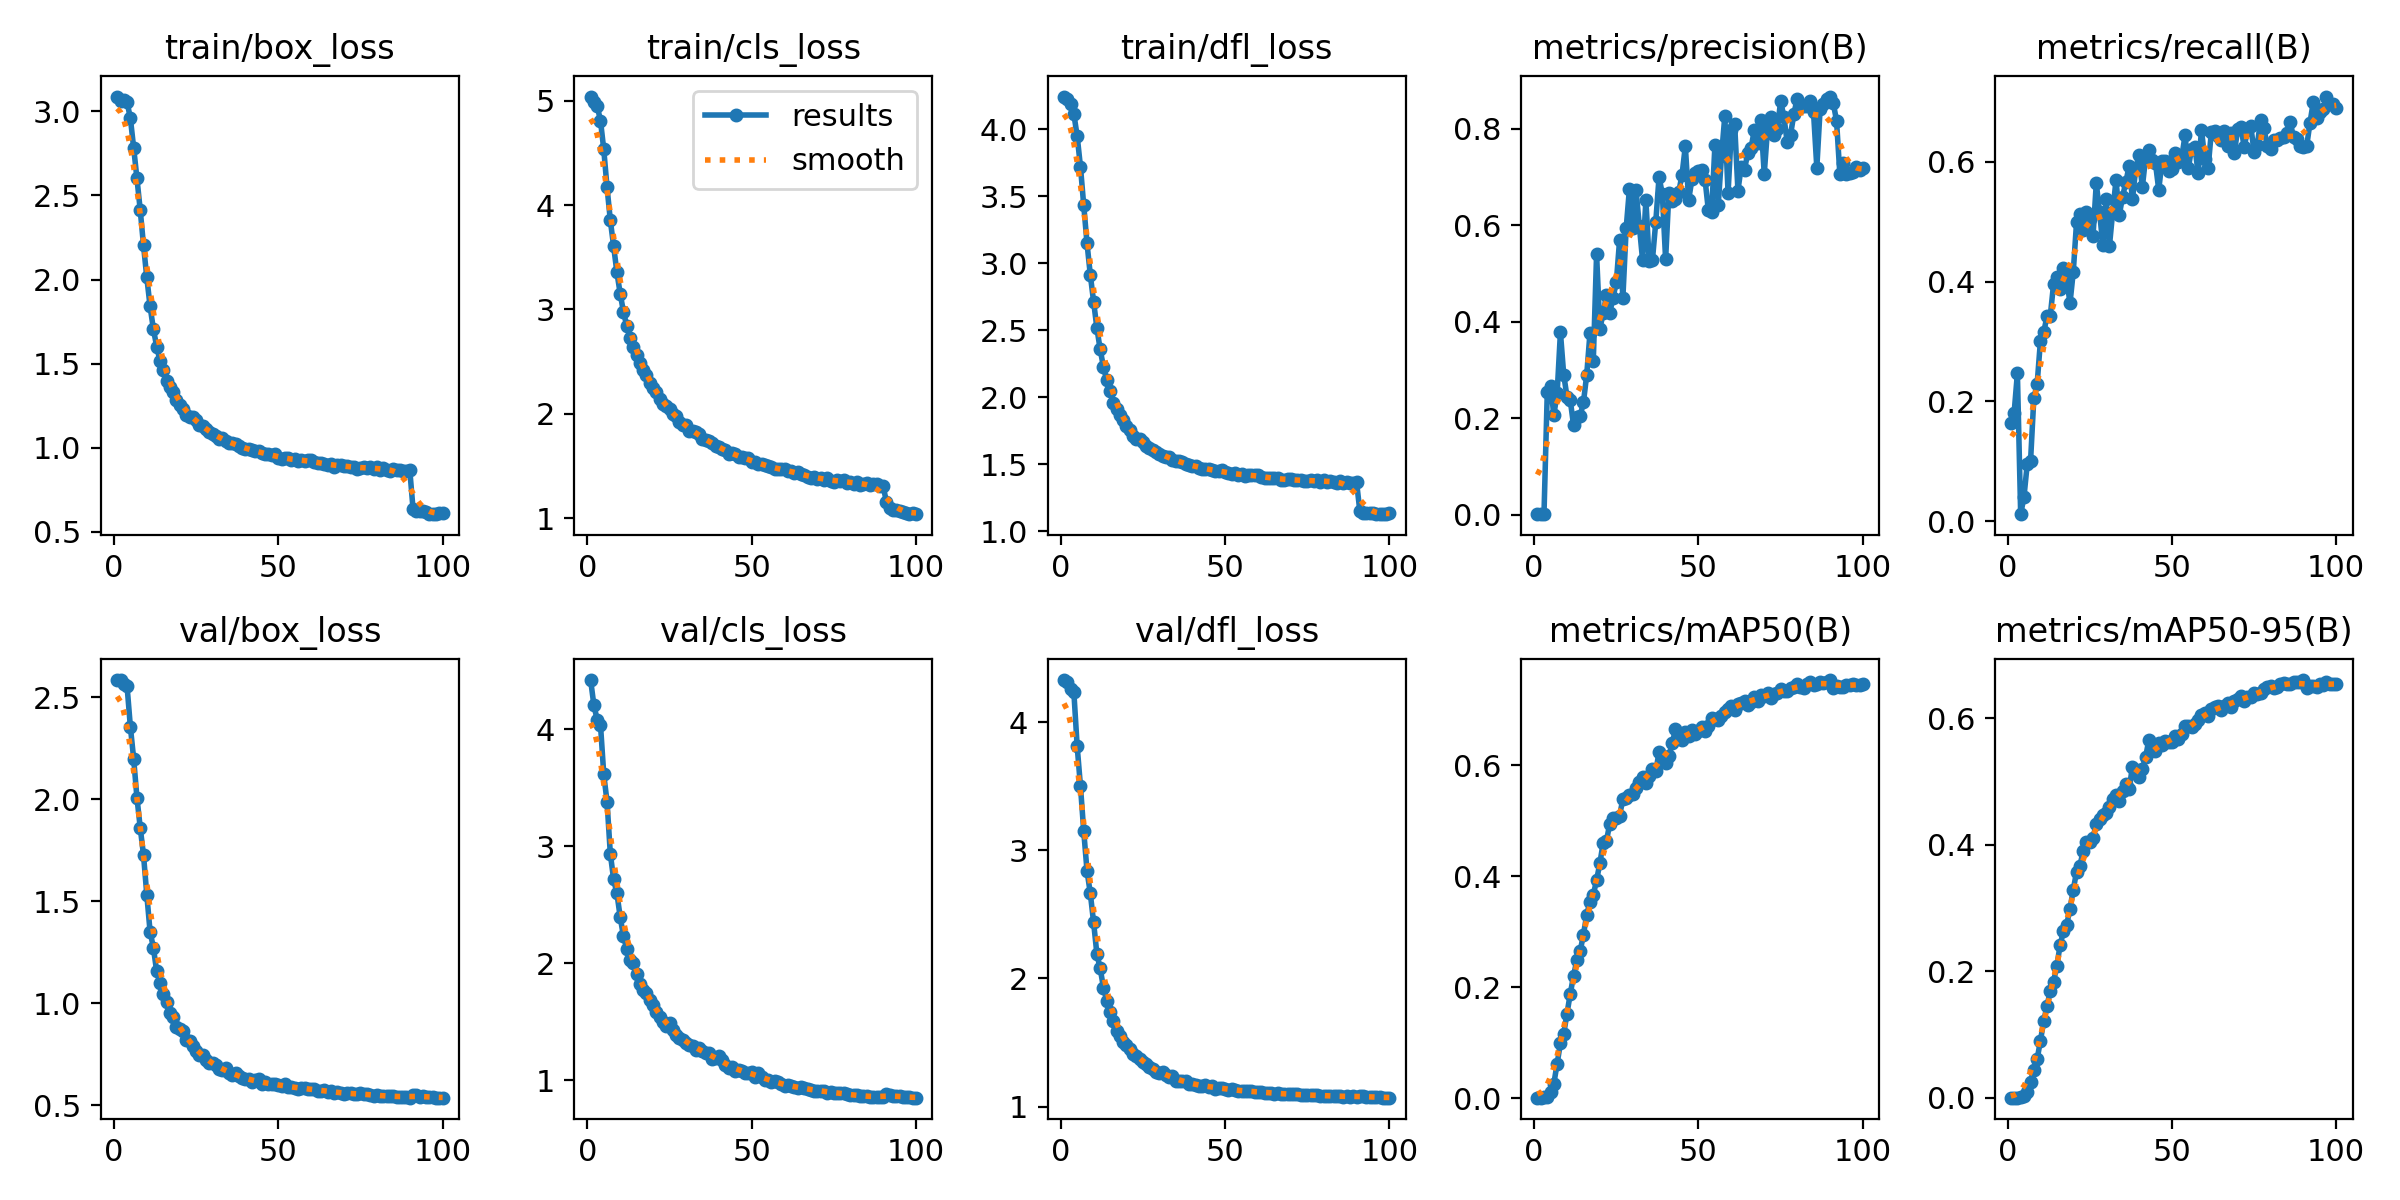

The file beside this chart, header and first rows:
epoch, time, train/box_loss, train/cls_loss, train/dfl_loss, metrics/precision(B), metrics/recall(B), metrics/mAP50(B), metrics/mAP50-95(B), val/box_loss, val/cls_loss, val/dfl_loss, lr/pg0, lr/pg1, lr/pg2, lr/pg3, lr/pg4, lr/pg5, lr/pg6, lr/pg7
1, 158.6, 3.088, 5.04, 4.245, 0.00076, 0.1638, 0.00063, 0.00017, 2.583, 4.419, 4.329, 0.0006228, 0.0002076, 0.0006228, 0.0002076, 0.0006228, 0.0002076, 0.0006228, 0.0002076
2, 298.8, 3.062, 4.984, 4.225, 0.00087, 0.1802, 0.00078, 0.00021, 2.585, 4.203, 4.313, 0.001235, 0.0004118, 0.001235, 0.0004118, 0.001235, 0.0004118, 0.001235, 0.0004118
3, 447.9, 3.066, 4.949, 4.189, 0.00123, 0.2467, 0.00144, 0.00037, 2.565, 4.079, 4.256, 0.001836, 0.0006119, 0.001836, 0.0006119, 0.001836, 0.0006119, 0.001836, 0.0006119
4, 566.7, 3.055, 4.809, 4.114, 0.2537, 0.01163, 0.00186, 0.00051, 2.554, 4.039, 4.232, 0.001819, 0.0006064, 0.001819, 0.0006064, 0.001819, 0.0006064, 0.001819, 0.0006064
5, 691.2, 2.96, 4.533, 3.95, 0.2667, 0.04029, 0.0107, 0.00308, 2.356, 3.612, 3.813, 0.001801, 0.0006002, 0.001801, 0.0006002, 0.001801, 0.0006002, 0.001801, 0.0006002
6, 812.7, 2.784, 4.169, 3.722, 0.2068, 0.09572, 0.026, 0.00865, 2.199, 3.378, 3.502, 0.001782, 0.0005941, 0.001782, 0.0005941, 0.001782, 0.0005941, 0.001782, 0.0005941
7, 934.9, 2.602, 3.854, 3.432, 0.2515, 0.0997, 0.06215, 0.02543, 2.008, 2.932, 3.149, 0.001764, 0.0005879, 0.001764, 0.0005879, 0.001764, 0.0005879, 0.001764, 0.0005879
8, 1075, 2.414, 3.605, 3.148, 0.3779, 0.2053, 0.09869, 0.04464, 1.861, 2.716, 2.84, 0.001745, 0.0005817, 0.001745, 0.0005817, 0.001745, 0.0005817, 0.001745, 0.0005817
9, 1230, 2.203, 3.356, 2.913, 0.2902, 0.2284, 0.1159, 0.06078, 1.726, 2.595, 2.664, 0.001726, 0.0005755, 0.001726, 0.0005755, 0.001726, 0.0005755, 0.001726, 0.0005755
10, 1355, 2.012, 3.15, 2.713, 0.2444, 0.3, 0.1524, 0.09, 1.532, 2.393, 2.438, 0.001708, 0.0005693, 0.001708, 0.0005693, 0.001708, 0.0005693, 0.001708, 0.0005693
11, 1475, 1.841, 2.976, 2.517, 0.2367, 0.3152, 0.1883, 0.1208, 1.351, 2.227, 2.191, 0.001689, 0.0005631, 0.001689, 0.0005631, 0.001689, 0.0005631, 0.001689, 0.0005631
12, 1597, 1.706, 2.839, 2.356, 0.1853, 0.3417, 0.2204, 0.1455, 1.273, 2.122, 2.078, 0.001671, 0.0005569, 0.001671, 0.0005569, 0.001671, 0.0005569, 0.001671, 0.0005569
13, 1715, 1.602, 2.727, 2.226, 0.2031, 0.3424, 0.2491, 0.1682, 1.156, 2.029, 1.929, 0.001652, 0.0005508, 0.001652, 0.0005508, 0.001652, 0.0005508, 0.001652, 0.0005508
14, 1836, 1.518, 2.637, 2.126, 0.2046, 0.3954, 0.2646, 0.1834, 1.101, 1.998, 1.827, 0.001634, 0.0005446, 0.001634, 0.0005446, 0.001634, 0.0005446, 0.001634, 0.0005446
15, 1960, 1.462, 2.559, 2.044, 0.2327, 0.4073, 0.2949, 0.2089, 1.047, 1.907, 1.739, 0.001615, 0.0005384, 0.001615, 0.0005384, 0.001615, 0.0005384, 0.001615, 0.0005384
16, 2082, 1.396, 2.49, 1.96, 0.2901, 0.3875, 0.3306, 0.2411, 1.005, 1.818, 1.67, 0.001597, 0.0005322, 0.001597, 0.0005322, 0.001597, 0.0005322, 0.001597, 0.0005322
17, 2201, 1.362, 2.423, 1.913, 0.3772, 0.4222, 0.3544, 0.2633, 0.9518, 1.766, 1.587, 0.001578, 0.000526, 0.001578, 0.000526, 0.001578, 0.000526, 0.001578, 0.000526
18, 2358, 1.33, 2.368, 1.869, 0.3191, 0.4049, 0.3664, 0.2737, 0.9329, 1.74, 1.553, 0.001559, 0.0005198, 0.001559, 0.0005198, 0.001559, 0.0005198, 0.001559, 0.0005198
19, 2508, 1.286, 2.298, 1.826, 0.54, 0.3636, 0.3931, 0.2988, 0.8812, 1.684, 1.506, 0.001541, 0.0005136, 0.001541, 0.0005136, 0.001541, 0.0005136, 0.001541, 0.0005136
20, 2651, 1.256, 2.243, 1.784, 0.3854, 0.4163, 0.4236, 0.3288, 0.8751, 1.644, 1.484, 0.001522, 0.0005074, 0.001522, 0.0005074, 0.001522, 0.0005074, 0.001522, 0.0005074
21, 2791, 1.233, 2.205, 1.758, 0.4176, 0.4993, 0.4602, 0.3576, 0.8643, 1.581, 1.449, 0.001504, 0.0005012, 0.001504, 0.0005012, 0.001504, 0.0005012, 0.001504, 0.0005012
22, 2941, 1.195, 2.139, 1.708, 0.4547, 0.5125, 0.4634, 0.3662, 0.818, 1.542, 1.41, 0.001485, 0.0004951, 0.001485, 0.0004951, 0.001485, 0.0004951, 0.001485, 0.0004951
23, 3094, 1.186, 2.093, 1.689, 0.4184, 0.4855, 0.495, 0.39, 0.8152, 1.493, 1.392, 0.001467, 0.0004889, 0.001467, 0.0004889, 0.001467, 0.0004889, 0.001467, 0.0004889
24, 3251, 1.182, 2.074, 1.686, 0.4497, 0.5155, 0.506, 0.4037, 0.7896, 1.461, 1.373, 0.001448, 0.0004827, 0.001448, 0.0004827, 0.001448, 0.0004827, 0.001448, 0.0004827
25, 3407, 1.164, 2.042, 1.669, 0.4818, 0.5041, 0.5048, 0.4047, 0.7669, 1.489, 1.345, 0.001429, 0.0004765, 0.001429, 0.0004765, 0.001429, 0.0004765, 0.001429, 0.0004765
26, 3562, 1.135, 2.001, 1.639, 0.5693, 0.4753, 0.5095, 0.411, 0.7471, 1.429, 1.335, 0.001411, 0.0004703, 0.001411, 0.0004703, 0.001411, 0.0004703, 0.001411, 0.0004703
27, 3719, 1.127, 1.978, 1.624, 0.4501, 0.564, 0.5393, 0.4328, 0.7443, 1.385, 1.307, 0.001392, 0.0004641, 0.001392, 0.0004641, 0.001392, 0.0004641, 0.001392, 0.0004641
28, 3872, 1.109, 1.923, 1.605, 0.5938, 0.5161, 0.5409, 0.4413, 0.7212, 1.362, 1.294, 0.001374, 0.0004579, 0.001374, 0.0004579, 0.001374, 0.0004579, 0.001374, 0.0004579
29, 4020, 1.092, 1.893, 1.593, 0.6763, 0.4603, 0.5466, 0.4478, 0.7059, 1.341, 1.273, 0.001355, 0.0004518, 0.001355, 0.0004518, 0.001355, 0.0004518, 0.001355, 0.0004518
30, 4164, 1.08, 1.892, 1.576, 0.5936, 0.5373, 0.5493, 0.4509, 0.7068, 1.318, 1.266, 0.001337, 0.0004456, 0.001337, 0.0004456, 0.001337, 0.0004456, 0.001337, 0.0004456
31, 4309, 1.068, 1.839, 1.563, 0.673, 0.4592, 0.5585, 0.459, 0.6964, 1.301, 1.267, 0.001318, 0.0004394, 0.001318, 0.0004394, 0.001318, 0.0004394, 0.001318, 0.0004394
32, 4454, 1.054, 1.831, 1.55, 0.5992, 0.5168, 0.5695, 0.4722, 0.6764, 1.295, 1.245, 0.0013, 0.0004332, 0.0013, 0.0004332, 0.0013, 0.0004332, 0.0013, 0.0004332
33, 4600, 1.056, 1.827, 1.551, 0.5275, 0.569, 0.5791, 0.4784, 0.6707, 1.26, 1.232, 0.001281, 0.000427, 0.001281, 0.000427, 0.001281, 0.000427, 0.001281, 0.000427
34, 4744, 1.039, 1.806, 1.534, 0.6527, 0.511, 0.5684, 0.4684, 0.6804, 1.27, 1.24, 0.001262, 0.0004208, 0.001262, 0.0004208, 0.001262, 0.0004208, 0.001262, 0.0004208
35, 4891, 1.028, 1.753, 1.52, 0.5256, 0.5418, 0.5812, 0.4849, 0.6579, 1.249, 1.202, 0.001244, 0.0004146, 0.001244, 0.0004146, 0.001244, 0.0004146, 0.001244, 0.0004146
36, 5028, 1.031, 1.745, 1.52, 0.5291, 0.5663, 0.5928, 0.4966, 0.6471, 1.23, 1.203, 0.001225, 0.0004084, 0.001225, 0.0004084, 0.001225, 0.0004084, 0.001225, 0.0004084
37, 5169, 1.021, 1.737, 1.516, 0.6067, 0.5932, 0.5898, 0.4882, 0.6578, 1.229, 1.204, 0.001207, 0.0004022, 0.001207, 0.0004022, 0.001207, 0.0004022, 0.001207, 0.0004022
38, 5337, 1.011, 1.716, 1.501, 0.7, 0.537, 0.6234, 0.5236, 0.6446, 1.177, 1.196, 0.001188, 0.0003961, 0.001188, 0.0003961, 0.001188, 0.0003961, 0.001188, 0.0003961
39, 5493, 0.9997, 1.686, 1.49, 0.6652, 0.5887, 0.6167, 0.5185, 0.6313, 1.187, 1.177, 0.00117, 0.0003899, 0.00117, 0.0003899, 0.00117, 0.0003899, 0.00117, 0.0003899
40, 5646, 0.9919, 1.682, 1.488, 0.5295, 0.6117, 0.6046, 0.5069, 0.6293, 1.207, 1.177, 0.001151, 0.0003837, 0.001151, 0.0003837, 0.001151, 0.0003837, 0.001151, 0.0003837
41, 5799, 0.9924, 1.665, 1.485, 0.6681, 0.5572, 0.6171, 0.5198, 0.6263, 1.171, 1.171, 0.001133, 0.0003775, 0.001133, 0.0003775, 0.001133, 0.0003775, 0.001133, 0.0003775
42, 5952, 0.9846, 1.652, 1.475, 0.6515, 0.6067, 0.6396, 0.5385, 0.6113, 1.131, 1.16, 0.001114, 0.0003713, 0.001114, 0.0003713, 0.001114, 0.0003713, 0.001114, 0.0003713
43, 6110, 0.9786, 1.613, 1.467, 0.6543, 0.6204, 0.6651, 0.5661, 0.6213, 1.103, 1.164, 0.001095, 0.0003651, 0.001095, 0.0003651, 0.001095, 0.0003651, 0.001095, 0.0003651
44, 6268, 0.9792, 1.621, 1.466, 0.6689, 0.6029, 0.6499, 0.5503, 0.6265, 1.114, 1.17, 0.001077, 0.0003589, 0.001077, 0.0003589, 0.001077, 0.0003589, 0.001077, 0.0003589
45, 6423, 0.9687, 1.61, 1.461, 0.7055, 0.5977, 0.6462, 0.5486, 0.6054, 1.077, 1.15, 0.001058, 0.0003527, 0.001058, 0.0003527, 0.001058, 0.0003527, 0.001058, 0.0003527
46, 6575, 0.9626, 1.581, 1.453, 0.7644, 0.5532, 0.6599, 0.561, 0.6131, 1.088, 1.157, 0.00104, 0.0003466, 0.00104, 0.0003466, 0.00104, 0.0003466, 0.00104, 0.0003466
47, 6733, 0.9623, 1.585, 1.453, 0.6523, 0.6012, 0.6531, 0.5574, 0.6018, 1.076, 1.139, 0.001021, 0.0003404, 0.001021, 0.0003404, 0.001021, 0.0003404, 0.001021, 0.0003404
48, 6883, 0.9549, 1.576, 1.449, 0.6955, 0.6008, 0.6635, 0.5645, 0.6031, 1.064, 1.146, 0.001003, 0.0003342, 0.001003, 0.0003342, 0.001003, 0.0003342, 0.001003, 0.0003342
49, 7035, 0.9621, 1.571, 1.453, 0.7086, 0.5853, 0.6574, 0.563, 0.6033, 1.06, 1.148, 0.000984, 0.000328, 0.000984, 0.000328, 0.000984, 0.000328, 0.000984, 0.000328
50, 7190, 0.9372, 1.534, 1.439, 0.7137, 0.5875, 0.6624, 0.5622, 0.6, 1.068, 1.141, 0.0009654, 0.0003218, 0.0009654, 0.0003218, 0.0009654, 0.0003218, 0.0009654, 0.0003218
51, 7344, 0.9346, 1.541, 1.431, 0.7142, 0.6152, 0.6698, 0.5715, 0.5924, 1.028, 1.132, 0.0009469, 0.0003156, 0.0009469, 0.0003156, 0.0009469, 0.0003156, 0.0009469, 0.0003156
52, 7515, 0.9397, 1.522, 1.43, 0.6946, 0.599, 0.6616, 0.567, 0.6018, 1.063, 1.134, 0.0009283, 0.0003094, 0.0009283, 0.0003094, 0.0009283, 0.0003094, 0.0009283, 0.0003094
53, 7667, 0.9367, 1.522, 1.431, 0.6316, 0.6074, 0.6717, 0.5749, 0.5903, 1.025, 1.129, 0.0009097, 0.0003033, 0.0009097, 0.0003033, 0.0009097, 0.0003033, 0.0009097, 0.0003033
54, 7817, 0.9261, 1.506, 1.421, 0.6284, 0.6441, 0.6854, 0.5871, 0.5915, 0.9975, 1.124, 0.0008912, 0.0002971, 0.0008912, 0.0002971, 0.0008912, 0.0002971, 0.0008912, 0.0002971
55, 7966, 0.9331, 1.498, 1.424, 0.7662, 0.5898, 0.6842, 0.5878, 0.5837, 1.003, 1.123, 0.0008726, 0.0002909, 0.0008726, 0.0002909, 0.0008726, 0.0002909, 0.0008726, 0.0002909
56, 8114, 0.9209, 1.485, 1.413, 0.6417, 0.622, 0.6823, 0.5859, 0.5808, 0.9856, 1.12, 0.0008541, 0.0002847, 0.0008541, 0.0002847, 0.0008541, 0.0002847, 0.0008541, 0.0002847
57, 8239, 0.9264, 1.474, 1.416, 0.7438, 0.6245, 0.689, 0.5911, 0.5854, 0.9883, 1.121, 0.0008355, 0.0002785, 0.0008355, 0.0002785, 0.0008355, 0.0002785, 0.0008355, 0.0002785
58, 8364, 0.9233, 1.468, 1.42, 0.826, 0.5805, 0.6957, 0.5974, 0.5844, 0.9845, 1.12, 0.0008169, 0.0002723, 0.0008169, 0.0002723, 0.0008169, 0.0002723, 0.0008169, 0.0002723
59, 8486, 0.9283, 1.467, 1.42, 0.6673, 0.6537, 0.7025, 0.6057, 0.5776, 0.963, 1.116, 0.0007984, 0.0002661, 0.0007984, 0.0002661, 0.0007984, 0.0002661, 0.0007984, 0.0002661
60, 8607, 0.9275, 1.466, 1.416, 0.797, 0.6043, 0.7068, 0.608, 0.5794, 0.9477, 1.115, 0.0007798, 0.0002599, 0.0007798, 0.0002599, 0.0007798, 0.0002599, 0.0007798, 0.0002599
... 40 more rows
